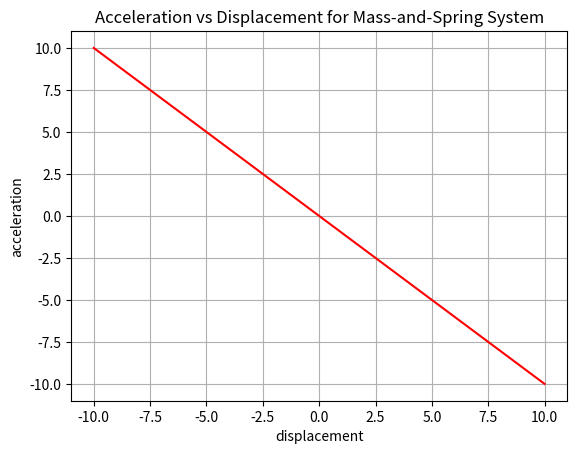
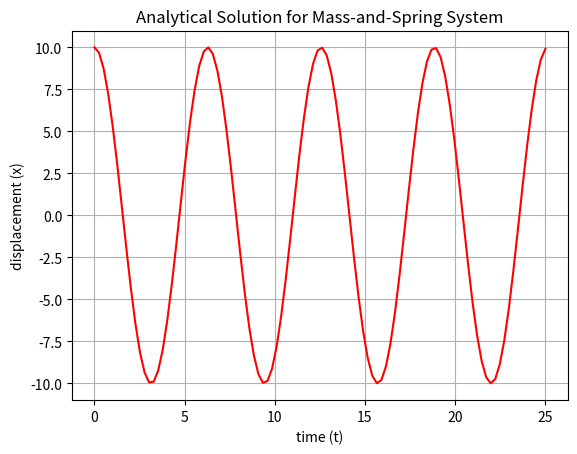
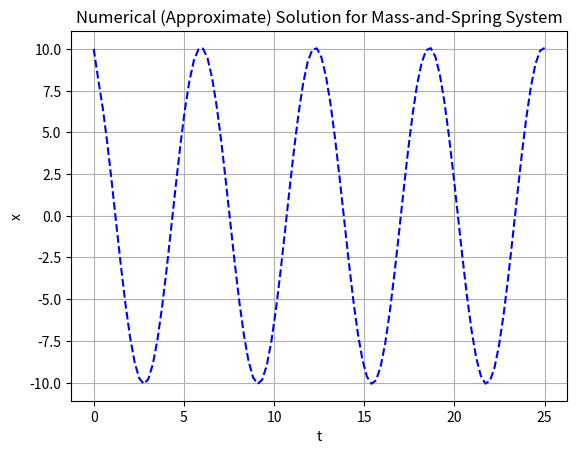
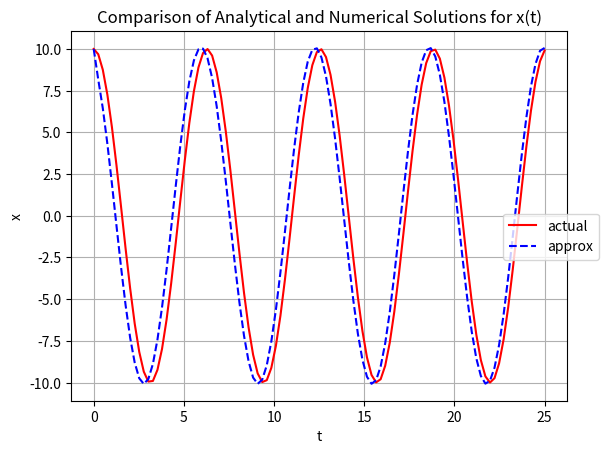
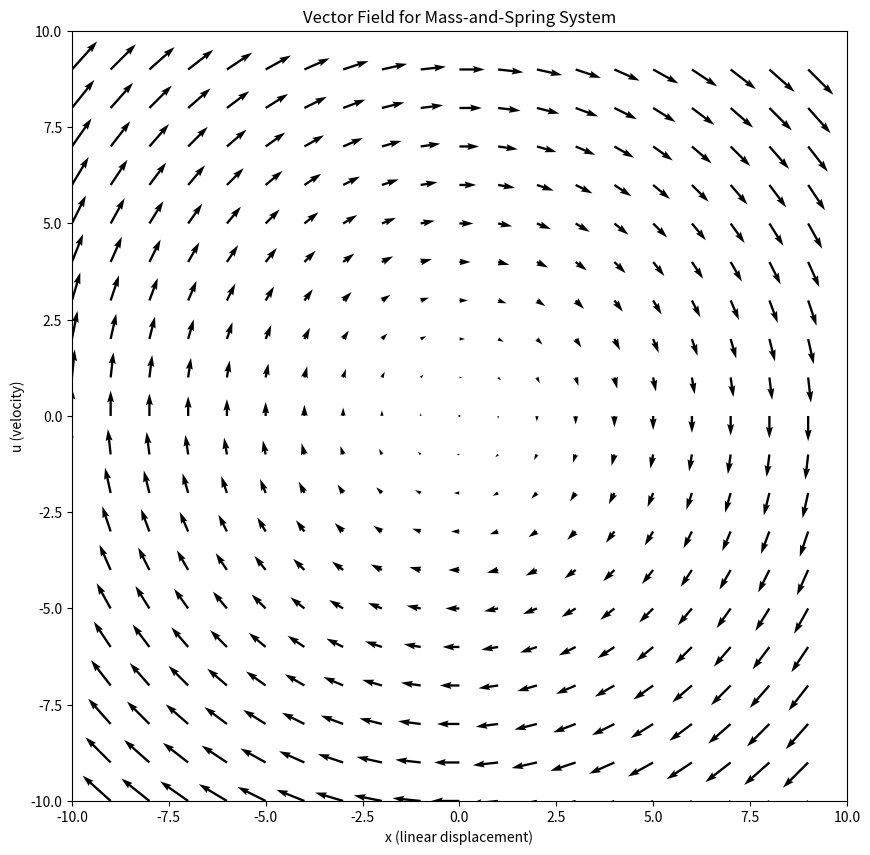

Reproduce these figures in Python, in order. (Note: this script raises an exception after producing the figures.)
import collections

import matplotlib.pyplot as plt
import matplotlib.gridspec as gridspec
import numpy as np

from mpl_toolkits.mplot3d import Axes3D
from scipy.integrate import odeint

# system parameters
M = 1.0 # mass constant
K = 1.0 # spring constant

# accelaration as a function of displacement
def xddot(x):
  return -(K/M)*x

# range of displacement values for plot
xs = np.linspace(-10, 10, num=100)

# values of 2nd derivative over a range of displacements
accels = [xddot(x) for x in xs]

# plotting acceleration vs displacement
fig, ax = plt.subplots()
ax.plot(xs, accels, color='red', label='actual')
ax.set(xlabel='displacement', ylabel='acceleration',
       title='Acceleration vs Displacement for Mass-and-Spring System')
ax.grid()

def x_actual(t, x0, xdot0):
  return x0 * np.cos(np.sqrt(K/M)*t) + np.sqrt(M/K)*xdot0*np.sin(np.sqrt(K/M)*t)

# range of time values for plot
ts = np.linspace(0, 25, num=100)

# analytical solution x(t) values over range (for initial conditions x0=10; xdot0=0)
x_actuals = [x_actual(t, x0=10.0, xdot0=0.0) for t in ts]

fig, ax = plt.subplots()
ax.plot(ts, x_actuals, color='red', label='actual')
ax.set(xlabel='time (t)', ylabel='displacement (x)',
       title='Analytical Solution for Mass-and-Spring System')
ax.grid()

DELTA_T = 0.25 # step size

# Using (forward) Euler's method to approximate the solution of a 2nd-order ODE
def x_approx(t, x0, xdot0):
  x = x0  # initial linear displacement
  xdot = xdot0  # initial velocity

  for time in np.arange(0, t, DELTA_T):
    xdot += xddot(x) * DELTA_T
    x += xdot * DELTA_T 
  return x

x_approxs = [x_approx(t, x0=10, xdot0=0) for t in ts]

fig, ax = plt.subplots()
ax.plot(ts, x_approxs, color='blue', linestyle='dashed', label='approx')

ax.set(xlabel='t', ylabel='x',
       title='Numerical (Approximate) Solution for Mass-and-Spring System')
ax.grid()

fig, ax = plt.subplots()
ax.plot(ts, x_actuals, color='red', label='actual')
ax.plot(ts, x_approxs, color='blue', linestyle='dashed', label='approx')

ax.set(xlabel='t', ylabel='x',
       title='Comparison of Analytical and Numerical Solutions for x(t)')
ax.grid()

_ = fig.legend(bbox_to_anchor=(0.8, 0.5), loc='upper left', borderaxespad=0.)

def udot(x):
  return -(K/M)*x

def xdot(u):
  return u

w = 10

xs, us = np.mgrid[-w:w, -w:w]

udots = udot(xs)
xdots = xdot(us)

fig, ax = plt.subplots(figsize=(10, 10))

plt.xlim(-w, w)
plt.ylim(-w, w)

_ = ax.quiver(xs, us, xdots, udots)
_ = ax.set(xlabel='x (linear displacement)', 
           ylabel='u (velocity)', 
           title='Vector Field for Mass-and-Spring System')

plt.show()

def xdot(state):
  x,y,z = state
  return x + z

def ydot(state):
  x,y,z = state
  return 2*x + y - z

def zdot(state):
  x,y,z = state
  return 3*y + 4*z

fig = plt.figure(figsize=(10, 10))
ax = fig.gca(projection='3d')

# construct (cubic) state grid
w = 5
zs, ys, xs = np.mgrid[-w:w, -w:w, -w:w]

# calculate the derivatives
xdots = xdot([xs,ys,zs])
ydots = ydot([xs,ys,zs])
zdots = zdot([xs,ys,zs])

# plot the vector field
ax.quiver(xs, ys, zs, xdots, ydots, zdots, length=0.4, normalize=True)
ax.set(xlabel='x', ylabel='y', zlabel='z')

plt.show()

# construct grid of all states to evaluate derivative
# (zs are fixed to allow 2D plot)
ys, xs = np.mgrid[-w:w, -w:w]

# flatten z values (2D slice of 3D plot)
fixed_z = 1
zs = np.ones(xs.shape) * fixed_z

xdots = xdot([xs,ys,zs])
ydots = ydot([xs,ys,zs])
zdots = zdot([xs,ys,zs])

fig = plt.figure(figsize=(15, 20))
gs = gridspec.GridSpec(nrows=3, ncols=2, height_ratios=[1, 1, 2])
ax0 = fig.add_subplot(gs[0, 0])
ax0.set(xlabel='x', ylabel='y', title='Plot of X and Y with Fixed Z')
_ = ax0.streamplot(xs, ys, xdots, ydots, density=[0.5, 1])

state = [-3, 0, fixed_z]

xdot_value = xdot(state)
ydot_value = ydot(state)
zdot_value = zdot(state)

print(xdot_value, ydot_value, zdot_value)

def xdot(state):
  x,y,u,v = state
  return u

def ydot(state):
  x,y,u,v = state
  return v

def udot(state):
  x,y,u,v = state
  return u - y**3

def vdot(state):
  x,y,u,v = state
  return -v + x**3

# vector field (F) with 4 "component functions" (see Norton, 1995, p. 50)
def F(state, t, params=None):
  x,y,u,v = state

  return [xdot(state), ydot(state), udot(state), vdot(state)]

initial_state = [0.5,0.1,0,0]

ts = np.linspace(0,6,1000)

# uses LSODA algorithm
approx_sol = odeint(F, initial_state, ts)

xs = approx_sol[:,0]
ys = approx_sol[:,1]
us = approx_sol[:,2]
vs = approx_sol[:,3]

plt.plot(ts, xs, 'b', label='x(t)')
plt.plot(ts, ys, 'g', label='y(t)')
plt.plot(ts, us, 'r', label='u(t)')
plt.plot(ts, vs, 'y', label='v(t)')

plt.legend(loc='best')
plt.xlabel('t')
plt.grid()
plt.show()

# system parameters
sigma = 10
rho = 25
beta = 8.0/3.0

# system of differential equations
def xdot(state):
    x,y,z = state
    return sigma*(y-x)

def ydot(state):
    x,y,z = state
    return x*(rho - z) - y

def zdot(state):
    x,y,z = state
    return x*y - beta*z

# vector field with 3 component functions
def F(state, t, params=None):
  x,y,z = state

  return [xdot(state), ydot(state), zdot(state)]

initial_state = [1.01, 1.0, 1.0]

t_final = 50
delta_t = 0.001

ts = np.linspace(0, t_final, int(t_final/delta_t))

# uses LSODA algorithm (numerical solver)
approx_sol = odeint(F, initial_state, ts)

xs = approx_sol[:,0]
ys = approx_sol[:,1]
zs = approx_sol[:,2]

plt.plot(ts, xs, 'b', label='x(t)')
plt.plot(ts, ys, 'g', label='y(t)')
plt.plot(ts, zs, 'r', label='z(t)')

plt.legend(loc='best')
plt.xlabel('t')
plt.grid()
plt.show()

final_state = xs[-1], ys[-1], zs[-1]

# interactive mode (not available in jupyter lab!)
#%matplotlib notebook 

fig = plt.figure()
ax = fig.gca(projection='3d')

# 3d plot of solution trajectory
ax.plot(approx_sol[:, 0], approx_sol[:, 1], approx_sol[:, 2])

# plot starting point
ax.plot([initial_state[0]], [initial_state[1]], [initial_state[2]], color='g', marker='o', markersize=5, alpha=0.6)

# plot final point
ax.plot([final_state[0]], [final_state[1]], [final_state[2]], color='r', marker='o', markersize=4, alpha=0.6)

ax.set_xlabel('x')
ax.set_ylabel('y')
ax.set_zlabel('z')

plt.draw()
plt.show()

# Different initial conditions with small perturbations in each axis
initial_states = np.array([[1.0, 1.0, 1.0],
                           [1.0 + 10**-9, 1.0, 1.0],
                           [1.0, 1.0 + 10**-9, 1.0],
                           [1.0, 1.0, 1.0 + 10**-9],])

final_states = []

for initial_state in initial_states:
    approx_sol = odeint(F, initial_state, ts)
    
    xs = approx_sol[:,0]
    ys = approx_sol[:,1]
    zs = approx_sol[:,2]
    
    final_state = xs[-1], ys[-1], zs[-1]    
    final_states.append(final_state)
    
final_states = np.array(final_states)

final_states[:,0]

fig = plt.figure()
ax = fig.gca(projection='3d')

ax.plot(approx_sol[:, 0], approx_sol[:, 1], approx_sol[:, 2])
ax.scatter(initial_states[:,0], initial_states[:,1], initial_states[:,2], color='g')
ax.scatter(final_states[:,0], final_states[:,1], final_states[:,2], color='r')

ax.set_xlabel('x')
ax.set_ylabel('y')
ax.set_zlabel('z')

plt.show()